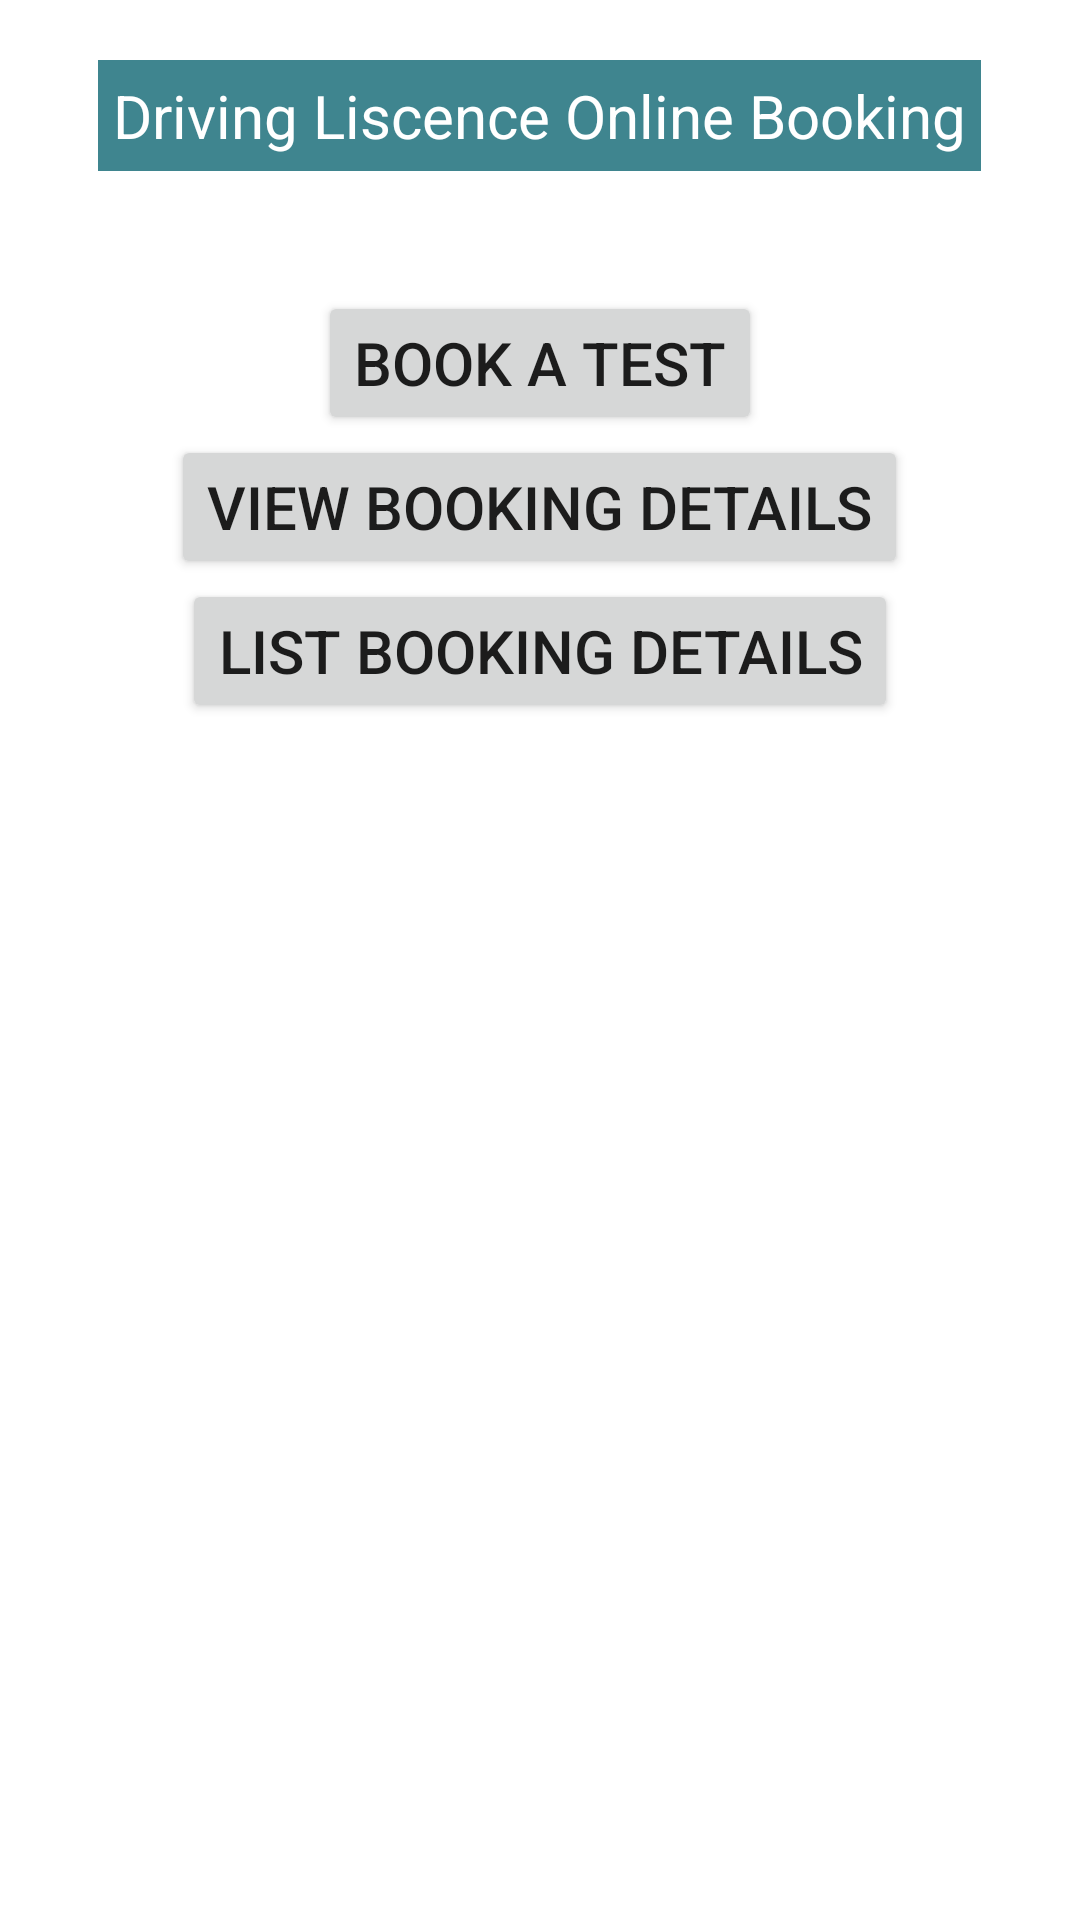

Reconstruct the res/layout file that produces this screen, plus the resources it refers to.
<!-- AndroidManifest.xml: application theme Theme.DrivingTestBooking -->
<!-- res/layout/activity_main.xml -->
<?xml version="1.0" encoding="utf-8"?>
<LinearLayout xmlns:android="http://schemas.android.com/apk/res/android"
    xmlns:tools="http://schemas.android.com/tools"
    android:layout_width="match_parent"
    android:layout_height="match_parent"
    android:orientation="vertical"
    android:background="@drawable/layout_bg"
    android:paddingTop="20dp"
    android:layout_margin="10dp">


    <TextView
        android:layout_width="wrap_content"
        android:layout_height="wrap_content"
        android:padding="5dp"
        android:text="@string/title1"
        android:layout_gravity="center"
        android:background="#3f858f"
        android:textColor="#fff"
        android:textSize="20sp"
        />

    <LinearLayout xmlns:android="http://schemas.android.com/apk/res/android"
        xmlns:tools="http://schemas.android.com/tools"
        android:layout_width="match_parent"
        android:layout_height="match_parent"
        android:orientation="vertical"
        android:paddingTop="30dp"

        android:layout_margin="10dp">

    <Button
        android:id="@+id/book"
        android:layout_width="wrap_content"
        android:layout_height="wrap_content"
        android:layout_gravity="center"
        android:textSize="20sp"
        android:text="@string/mainButton_book"/>

    <Button
        android:id="@+id/bookingDetails"
        android:layout_width="wrap_content"
        android:layout_height="wrap_content"
        android:layout_gravity="center"
        android:textSize="20sp"
        android:text="@string/mainButton_details"/>

    <Button
        android:id="@+id/list"
        android:layout_width="wrap_content"
        android:layout_height="wrap_content"
        android:layout_gravity="center"
        android:textSize="20sp"
        android:text="@string/mainButton_list"/>
    </LinearLayout>
</LinearLayout>
<!-- resources referenced by this layout -->
<resources>
  <string name="mainButton_book">Book a Test</string>
  <string name="mainButton_details">View Booking Details</string>
  <string name="mainButton_list">List Booking Details</string>
  <string name="title1">Driving Liscence Online Booking</string>
  <style name="Theme.DrivingTestBooking" parent="Theme.MaterialComponents.DayNight.DarkActionBar">
          
          <item name="colorPrimary">@color/purple_500</item>
          <item name="colorPrimaryVariant">@color/purple_700</item>
          <item name="colorOnPrimary">@color/white</item>
          
          <item name="colorSecondary">@color/teal_200</item>
          <item name="colorSecondaryVariant">@color/teal_700</item>
          <item name="colorOnSecondary">@color/black</item>
          
          <item name="android:statusBarColor" tools:targetApi="l">?attr/colorPrimaryVariant</item>
          
      </style>
  <!-- not gathered from this repository: default colours our renderer supplied (Android Studio template values) -->
  <color name="purple_500">#FF6200EE</color>
  <color name="purple_700">#FF3700B3</color>
  <color name="teal_200">#FF03DAC5</color>
  <color name="teal_700">#FF018786</color>
  <color name="black">#FF000000</color>
  <color name="white">#FFFFFFFF</color>
</resources>
